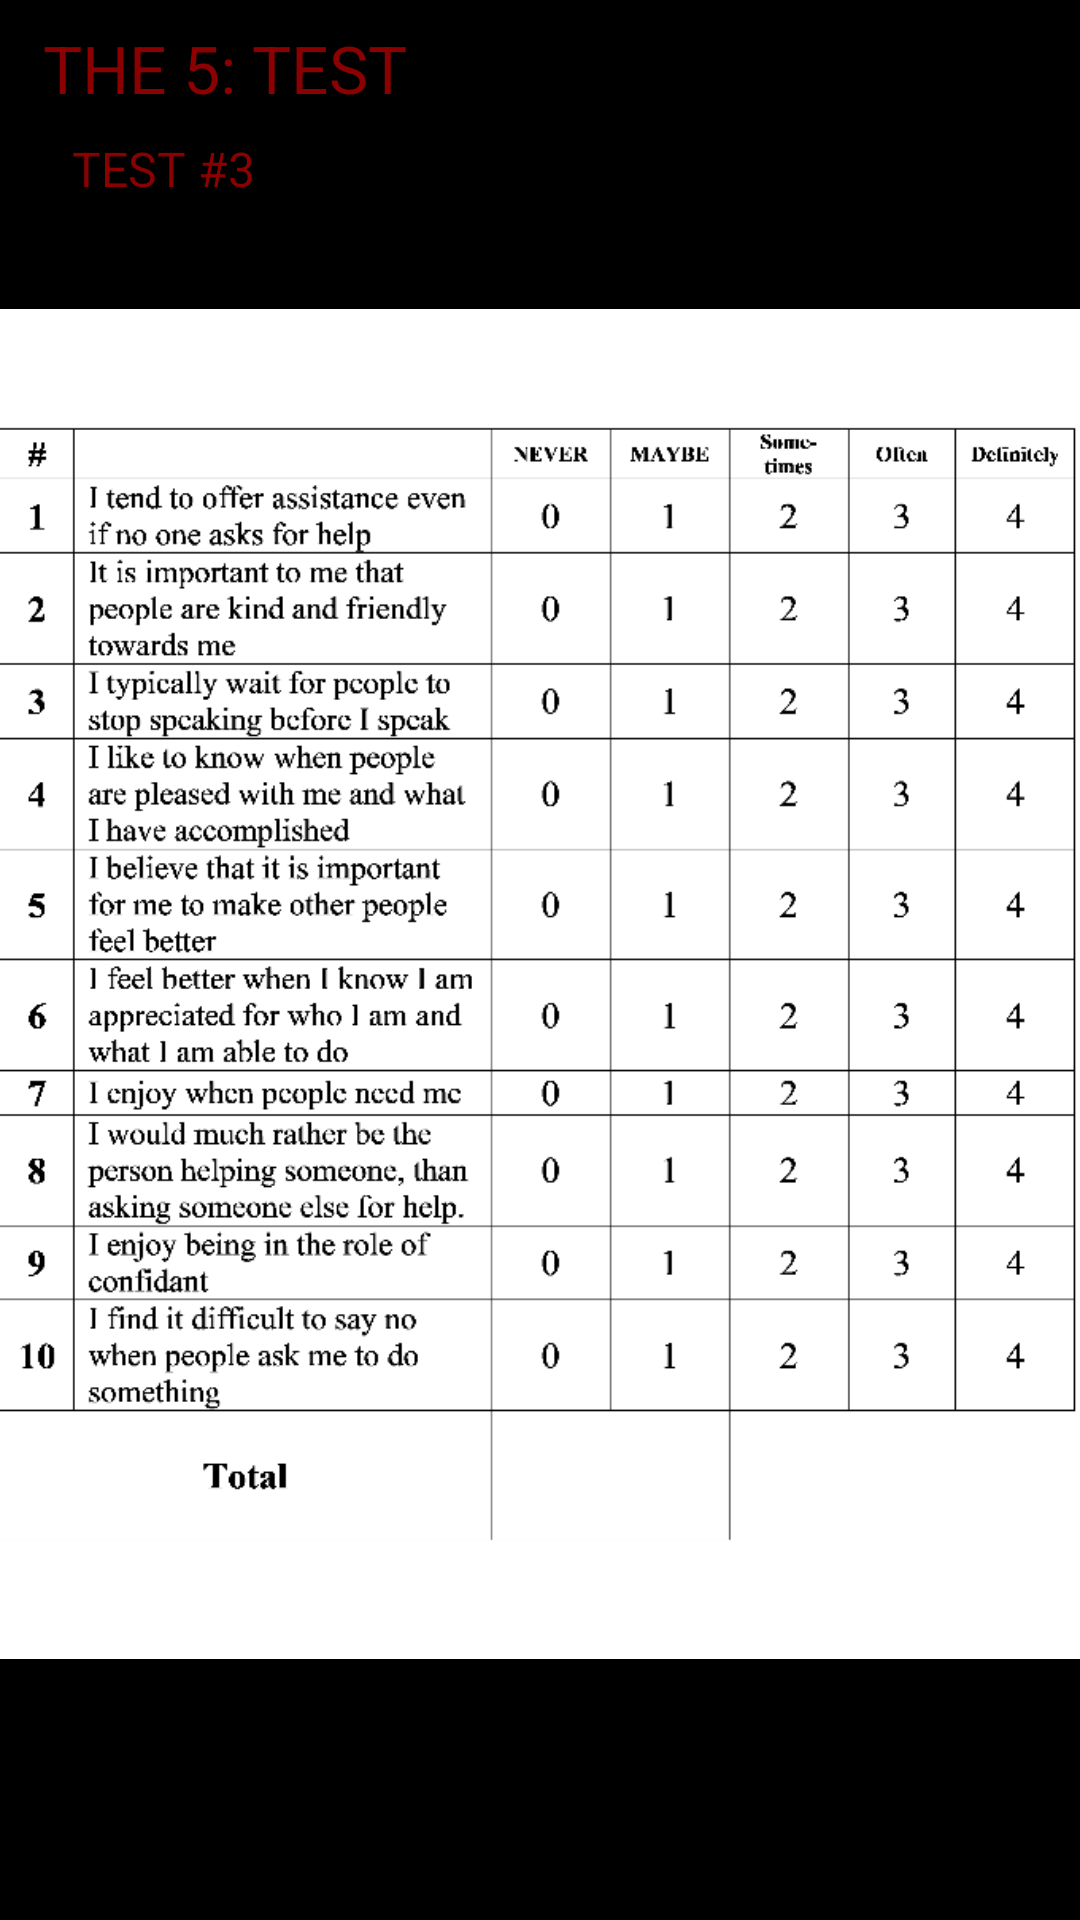

Layout XML and referenced resources for this Android screen:
<!-- AndroidManifest.xml: application theme Theme.AppCompat.NoActionBar -->
<!-- res/layout/fragment_survey_9.xml -->
<?xml version="1.0" encoding="utf-8"?>
<android.support.constraint.ConstraintLayout xmlns:android="http://schemas.android.com/apk/res/android"
    xmlns:app="http://schemas.android.com/apk/res-auto"
    xmlns:tools="http://schemas.android.com/tools"
    android:layout_width="match_parent"
    android:layout_height="match_parent"
    android:background="@color/colorPrimary"
    android:paddingBottom="@dimen/activity_vertical_margin"
    android:paddingLeft="@dimen/activity_horizontal_margin"
    android:paddingRight="@dimen/activity_horizontal_margin"
    android:paddingTop="@dimen/activity_vertical_margin">

    <TextView
        android:id="@+id/textView31"
        android:layout_width="wrap_content"
        android:layout_height="wrap_content"
        android:layout_marginEnd="8dp"
        android:layout_marginStart="8dp"
        android:layout_marginTop="8dp"
        android:text="@string/page_7_title1"
        android:textAllCaps="true"
        android:textColor="@color/textred"
        android:textSize="22dp"
        app:layout_constraintEnd_toEndOf="parent"
        app:layout_constraintHorizontal_bias="0.029"
        app:layout_constraintStart_toStartOf="parent"
        app:layout_constraintTop_toTopOf="parent" />

    <TextView
        android:id="@+id/textView32"
        android:layout_width="wrap_content"
        android:layout_height="wrap_content"
        android:layout_marginEnd="8dp"
        android:layout_marginStart="8dp"
        android:layout_marginTop="8dp"
        android:text="@string/page_9_subtitle1"
        android:textAllCaps="true"
        android:textColor="@color/textred"
        android:textSize="16dp"
        app:layout_constraintEnd_toEndOf="parent"
        app:layout_constraintHorizontal_bias="0.056"
        app:layout_constraintStart_toStartOf="parent"
        app:layout_constraintTop_toBottomOf="@+id/textView31" />
    <ImageView
        android:id="@+id/imageView4"
        android:layout_width="wrap_content"
        android:layout_height="450dp"
        android:layout_marginEnd="8dp"
        android:layout_marginStart="8dp"
        android:layout_marginTop="36dp"
        android:background="#FFFFFFFF"
        app:layout_constraintEnd_toEndOf="parent"
        app:layout_constraintStart_toStartOf="parent"
        app:layout_constraintTop_toBottomOf="@+id/textView32"
        app:srcCompat="@drawable/vertex_chart4" />
</android.support.constraint.ConstraintLayout>
<!-- resources referenced by this layout -->
<resources>
  <color name="colorPrimary">#000000</color>
  <color name="textred">#8b0000 </color>
  <!-- drawable vertex_chart4: webp bitmap (drawable, 18552 bytes) -->
  <string name="page_7_title1">The 5: TEST </string>
  <string name="page_9_subtitle1">Test #3 </string>
</resources>
